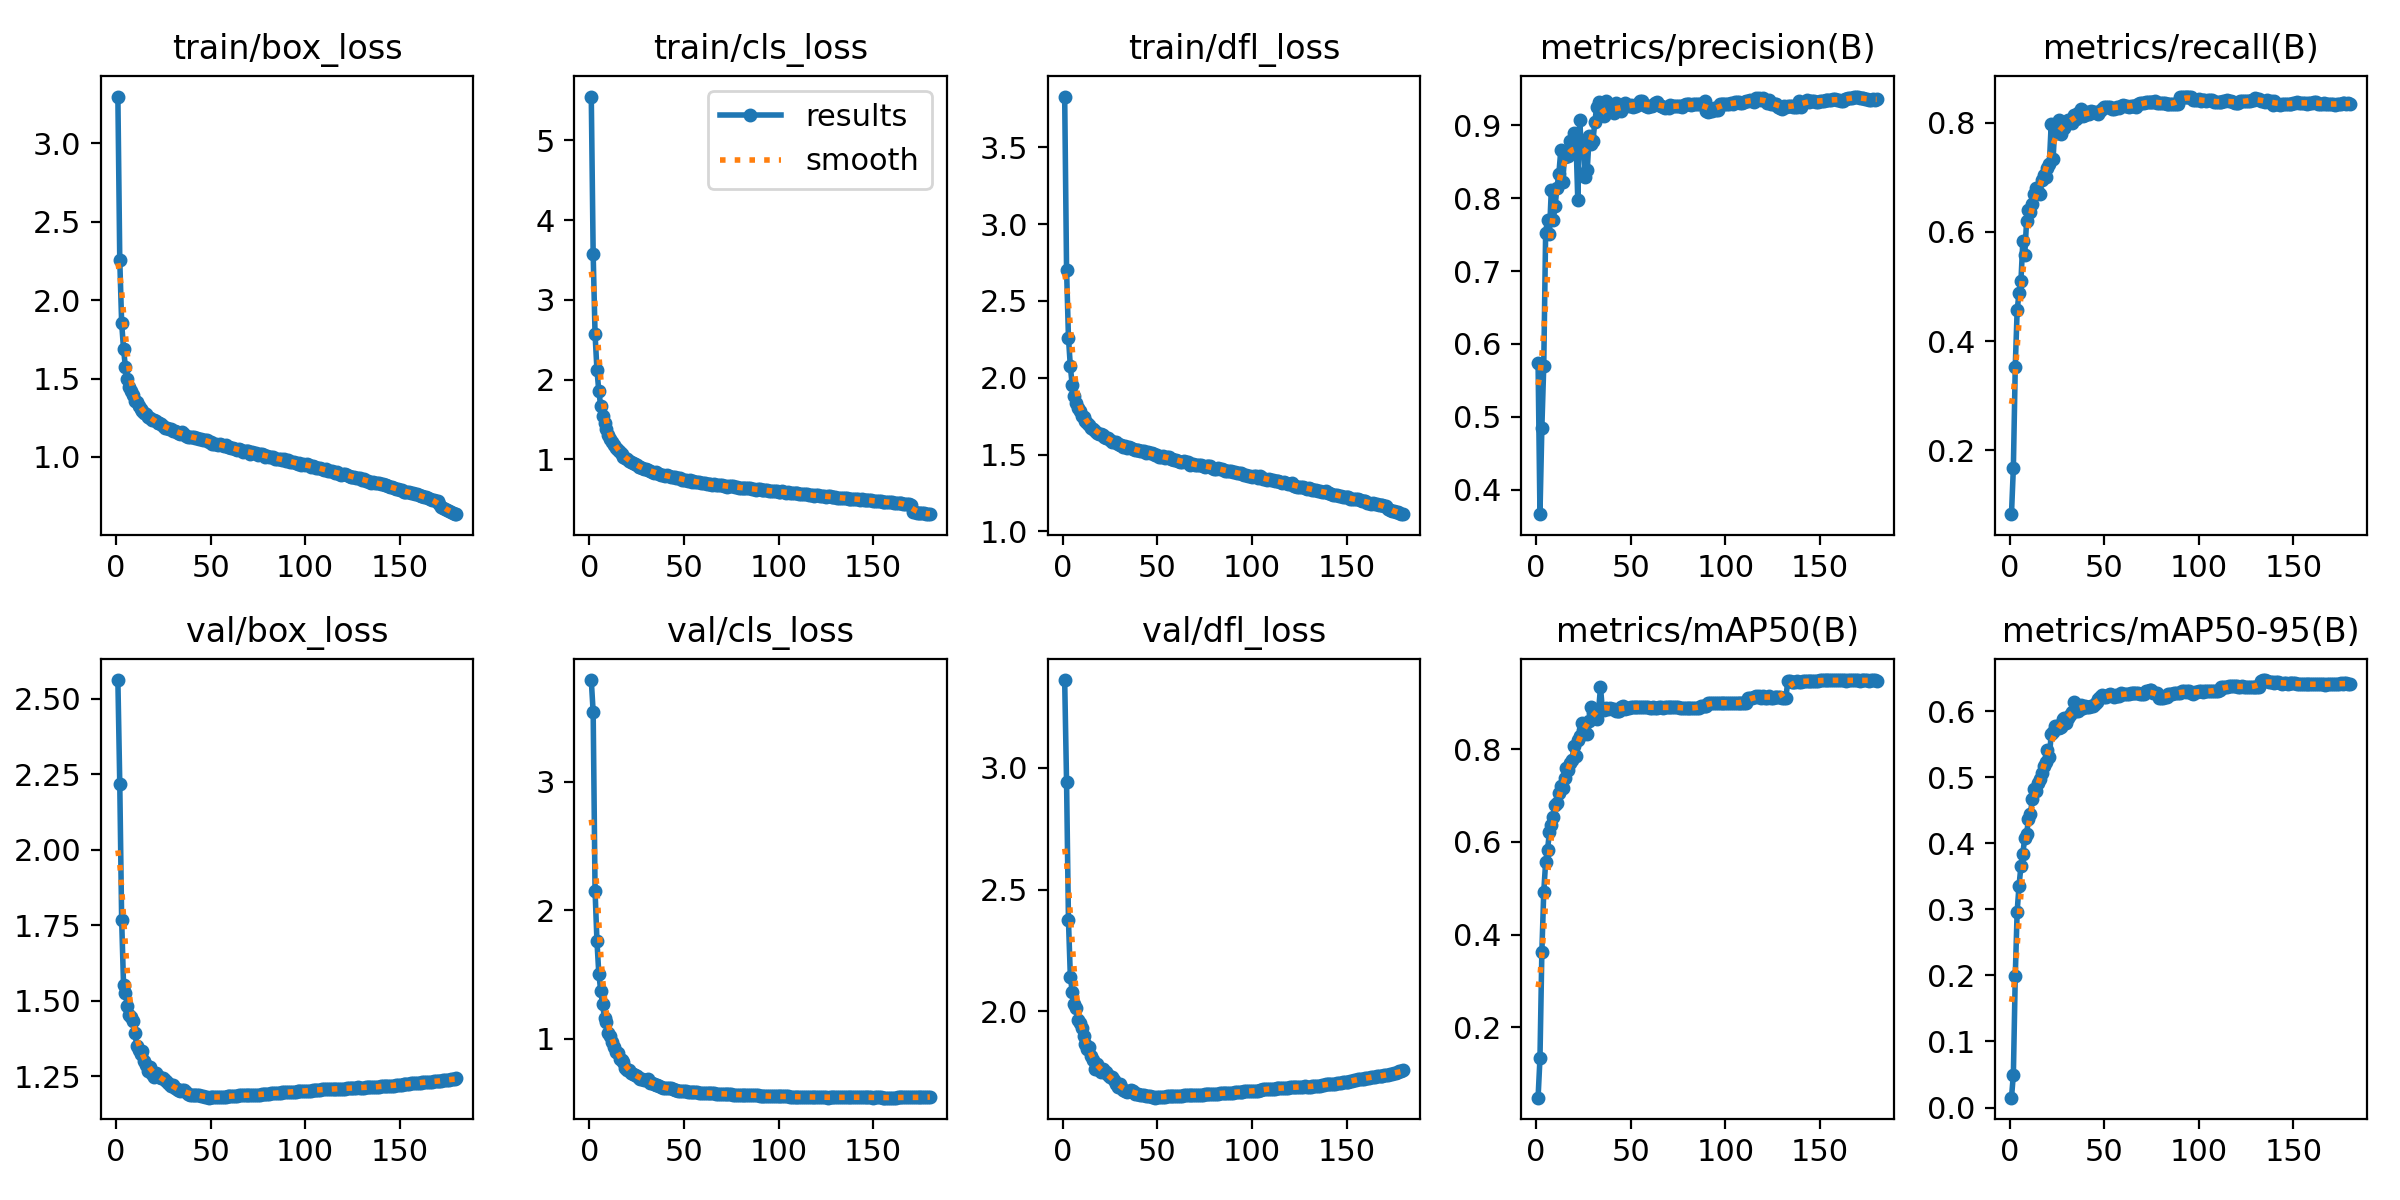

Values plotted in this chart, from the file beside it:
epoch, train/box_loss, train/cls_loss, train/dfl_loss, metrics/precision(B), metrics/recall(B), metrics/mAP50(B), metrics/mAP50-95(B), val/box_loss, val/cls_loss, val/dfl_loss, lr/pg0, lr/pg1, lr/pg2
1, 3.299, 5.549, 3.83, 0.5733, 0.08296, 0.04855, 0.01492, 2.562, 3.793, 3.36, 0.003331, 0.003331, 0.003331
2, 2.256, 3.576, 2.703, 0.3662, 0.168, 0.1333, 0.04969, 2.219, 3.544, 2.94, 0.006627, 0.006627, 0.006627
3, 1.853, 2.569, 2.26, 0.4851, 0.353, 0.3628, 0.1987, 1.768, 2.152, 2.374, 0.009887, 0.009887, 0.009887
4, 1.688, 2.122, 2.074, 0.5699, 0.4565, 0.4923, 0.2967, 1.551, 1.76, 2.142, 0.009835, 0.009835, 0.009835
5, 1.571, 1.851, 1.949, 0.7526, 0.4882, 0.5567, 0.3361, 1.527, 1.502, 2.08, 0.009835, 0.009835, 0.009835
6, 1.495, 1.666, 1.883, 0.7707, 0.5097, 0.5831, 0.3651, 1.482, 1.374, 2.031, 0.00978, 0.00978, 0.00978
7, 1.445, 1.542, 1.833, 0.7512, 0.5825, 0.6208, 0.3841, 1.454, 1.267, 2.014, 0.009725, 0.009725, 0.009725
8, 1.417, 1.453, 1.805, 0.8114, 0.5581, 0.6364, 0.4081, 1.446, 1.157, 1.962, 0.00967, 0.00967, 0.00967
9, 1.395, 1.375, 1.78, 0.7698, 0.62, 0.6534, 0.4147, 1.433, 1.13, 1.953, 0.009615, 0.009615, 0.009615
10, 1.358, 1.308, 1.751, 0.7892, 0.6404, 0.6791, 0.4362, 1.393, 1.046, 1.929, 0.00956, 0.00956, 0.00956
11, 1.351, 1.259, 1.743, 0.8144, 0.6367, 0.6848, 0.4444, 1.351, 1.017, 1.9, 0.009505, 0.009505, 0.009505
12, 1.322, 1.218, 1.719, 0.8335, 0.6521, 0.7054, 0.4668, 1.338, 0.9705, 1.866, 0.00945, 0.00945, 0.00945
13, 1.306, 1.18, 1.708, 0.8655, 0.6687, 0.7203, 0.4819, 1.323, 0.9377, 1.847, 0.009395, 0.009395, 0.009395
14, 1.296, 1.139, 1.695, 0.8219, 0.6807, 0.7166, 0.4797, 1.332, 0.8967, 1.853, 0.00934, 0.00934, 0.00934
15, 1.282, 1.121, 1.674, 0.8567, 0.6726, 0.737, 0.4907, 1.301, 0.8855, 1.817, 0.009285, 0.009285, 0.009285
16, 1.272, 1.085, 1.667, 0.8604, 0.6693, 0.7601, 0.4974, 1.286, 0.8425, 1.8, 0.00923, 0.00923, 0.00923
17, 1.253, 1.06, 1.653, 0.8577, 0.695, 0.7543, 0.5071, 1.268, 0.8323, 1.764, 0.009175, 0.009175, 0.009175
18, 1.246, 1.032, 1.643, 0.8788, 0.7043, 0.7703, 0.5165, 1.281, 0.8199, 1.782, 0.00912, 0.00912, 0.00912
19, 1.238, 1.019, 1.636, 0.8757, 0.7011, 0.7762, 0.523, 1.256, 0.7705, 1.76, 0.009065, 0.009065, 0.009065
20, 1.233, 0.9982, 1.633, 0.8896, 0.7162, 0.8061, 0.5409, 1.249, 0.7556, 1.752, 0.00901, 0.00901, 0.00901
21, 1.228, 0.9786, 1.628, 0.8838, 0.7237, 0.7848, 0.5299, 1.262, 0.7541, 1.761, 0.008955, 0.008955, 0.008955
22, 1.215, 0.966, 1.615, 0.7969, 0.7969, 0.8201, 0.565, 1.249, 0.7292, 1.752, 0.0089, 0.0089, 0.0089
23, 1.213, 0.9505, 1.61, 0.9073, 0.7341, 0.8292, 0.5679, 1.246, 0.7241, 1.75, 0.008845, 0.008845, 0.008845
24, 1.208, 0.9416, 1.608, 0.8641, 0.7971, 0.8561, 0.577, 1.244, 0.7191, 1.739, 0.00879, 0.00879, 0.00879
25, 1.195, 0.9243, 1.592, 0.8737, 0.781, 0.8414, 0.5769, 1.245, 0.7064, 1.728, 0.008735, 0.008735, 0.008735
26, 1.186, 0.9035, 1.584, 0.8285, 0.805, 0.8541, 0.5742, 1.236, 0.6918, 1.729, 0.00868, 0.00868, 0.00868
27, 1.183, 0.8996, 1.579, 0.839, 0.7801, 0.8338, 0.5757, 1.232, 0.6839, 1.718, 0.008625, 0.008625, 0.008625
28, 1.178, 0.8903, 1.578, 0.8849, 0.7958, 0.86, 0.5881, 1.223, 0.6866, 1.702, 0.00857, 0.00857, 0.00857
29, 1.179, 0.8778, 1.571, 0.8744, 0.7896, 0.8908, 0.5893, 1.216, 0.6782, 1.689, 0.008515, 0.008515, 0.008515
30, 1.164, 0.8806, 1.563, 0.8783, 0.8015, 0.8774, 0.5827, 1.219, 0.6784, 1.701, 0.00846, 0.00846, 0.00846
31, 1.167, 0.8659, 1.562, 0.9047, 0.8047, 0.8741, 0.59, 1.212, 0.6849, 1.689, 0.008405, 0.008405, 0.008405
32, 1.159, 0.8489, 1.551, 0.9254, 0.8044, 0.8652, 0.5938, 1.206, 0.6574, 1.678, 0.00835, 0.00835, 0.00835
33, 1.155, 0.8459, 1.553, 0.9318, 0.7993, 0.8846, 0.5994, 1.204, 0.6526, 1.672, 0.008295, 0.008295, 0.008295
34, 1.148, 0.8332, 1.545, 0.9193, 0.8147, 0.9332, 0.6137, 1.2, 0.6483, 1.667, 0.00824, 0.00824, 0.00824
35, 1.156, 0.8399, 1.552, 0.9201, 0.8062, 0.8857, 0.6007, 1.204, 0.6421, 1.675, 0.008185, 0.008185, 0.008185
36, 1.147, 0.8279, 1.544, 0.9124, 0.8176, 0.8849, 0.6001, 1.203, 0.6363, 1.677, 0.00813, 0.00813, 0.00813
37, 1.135, 0.8114, 1.533, 0.9332, 0.8115, 0.8881, 0.6033, 1.198, 0.6278, 1.675, 0.008075, 0.008075, 0.008075
38, 1.128, 0.7979, 1.526, 0.9186, 0.8253, 0.8873, 0.6095, 1.191, 0.6214, 1.66, 0.00802, 0.00802, 0.00802
39, 1.129, 0.8001, 1.531, 0.927, 0.8119, 0.8894, 0.6052, 1.189, 0.6192, 1.659, 0.007965, 0.007965, 0.007965
40, 1.128, 0.7928, 1.529, 0.919, 0.8148, 0.8869, 0.6082, 1.189, 0.6188, 1.661, 0.00791, 0.00791, 0.00791
41, 1.127, 0.7996, 1.525, 0.9166, 0.8192, 0.8871, 0.6063, 1.189, 0.6157, 1.657, 0.007855, 0.007855, 0.007855
42, 1.121, 0.7855, 1.521, 0.9301, 0.8158, 0.8835, 0.6059, 1.189, 0.6118, 1.655, 0.0078, 0.0078, 0.0078
43, 1.119, 0.7813, 1.522, 0.9206, 0.8209, 0.8833, 0.6074, 1.188, 0.613, 1.655, 0.007745, 0.007745, 0.007745
44, 1.114, 0.776, 1.511, 0.9223, 0.8194, 0.8819, 0.6085, 1.187, 0.608, 1.653, 0.00769, 0.00769, 0.00769
45, 1.115, 0.7796, 1.514, 0.9202, 0.8189, 0.8916, 0.6106, 1.186, 0.6033, 1.653, 0.007635, 0.007635, 0.007635
46, 1.111, 0.7627, 1.507, 0.9264, 0.8185, 0.8921, 0.6134, 1.184, 0.5998, 1.651, 0.00758, 0.00758, 0.00758
47, 1.106, 0.7609, 1.508, 0.9307, 0.8167, 0.887, 0.6187, 1.182, 0.596, 1.649, 0.007525, 0.007525, 0.007525
48, 1.105, 0.7633, 1.501, 0.9273, 0.822, 0.8884, 0.6219, 1.181, 0.5921, 1.647, 0.00747, 0.00747, 0.00747
49, 1.098, 0.7416, 1.5, 0.926, 0.8248, 0.8895, 0.6241, 1.179, 0.5908, 1.645, 0.007415, 0.007415, 0.007415
50, 1.098, 0.7414, 1.498, 0.9282, 0.8291, 0.8903, 0.6211, 1.18, 0.5888, 1.648, 0.00736, 0.00736, 0.00736
51, 1.083, 0.7388, 1.483, 0.9257, 0.8282, 0.8905, 0.6208, 1.181, 0.5885, 1.649, 0.007305, 0.007305, 0.007305
52, 1.083, 0.733, 1.486, 0.9278, 0.8296, 0.8909, 0.6244, 1.181, 0.5862, 1.65, 0.00725, 0.00725, 0.00725
53, 1.082, 0.7341, 1.49, 0.9265, 0.8282, 0.8907, 0.6259, 1.18, 0.5858, 1.65, 0.007195, 0.007195, 0.007195
54, 1.075, 0.7205, 1.48, 0.9298, 0.826, 0.8912, 0.6241, 1.181, 0.5845, 1.65, 0.00714, 0.00714, 0.00714
55, 1.081, 0.7268, 1.481, 0.9334, 0.8255, 0.8914, 0.6222, 1.18, 0.5832, 1.651, 0.007085, 0.007085, 0.007085
56, 1.078, 0.7188, 1.484, 0.9334, 0.827, 0.892, 0.6237, 1.181, 0.5831, 1.651, 0.00703, 0.00703, 0.00703
57, 1.072, 0.7131, 1.474, 0.9272, 0.8296, 0.8917, 0.6237, 1.183, 0.5821, 1.652, 0.006975, 0.006975, 0.006975
58, 1.075, 0.7179, 1.473, 0.9267, 0.8274, 0.891, 0.6237, 1.182, 0.5798, 1.652, 0.00692, 0.00692, 0.00692
59, 1.064, 0.7046, 1.464, 0.9256, 0.8312, 0.8921, 0.6277, 1.183, 0.579, 1.653, 0.006865, 0.006865, 0.006865
60, 1.06, 0.7034, 1.467, 0.9259, 0.8326, 0.8892, 0.6264, 1.184, 0.5795, 1.653, 0.00681, 0.00681, 0.00681
... 120 more rows
